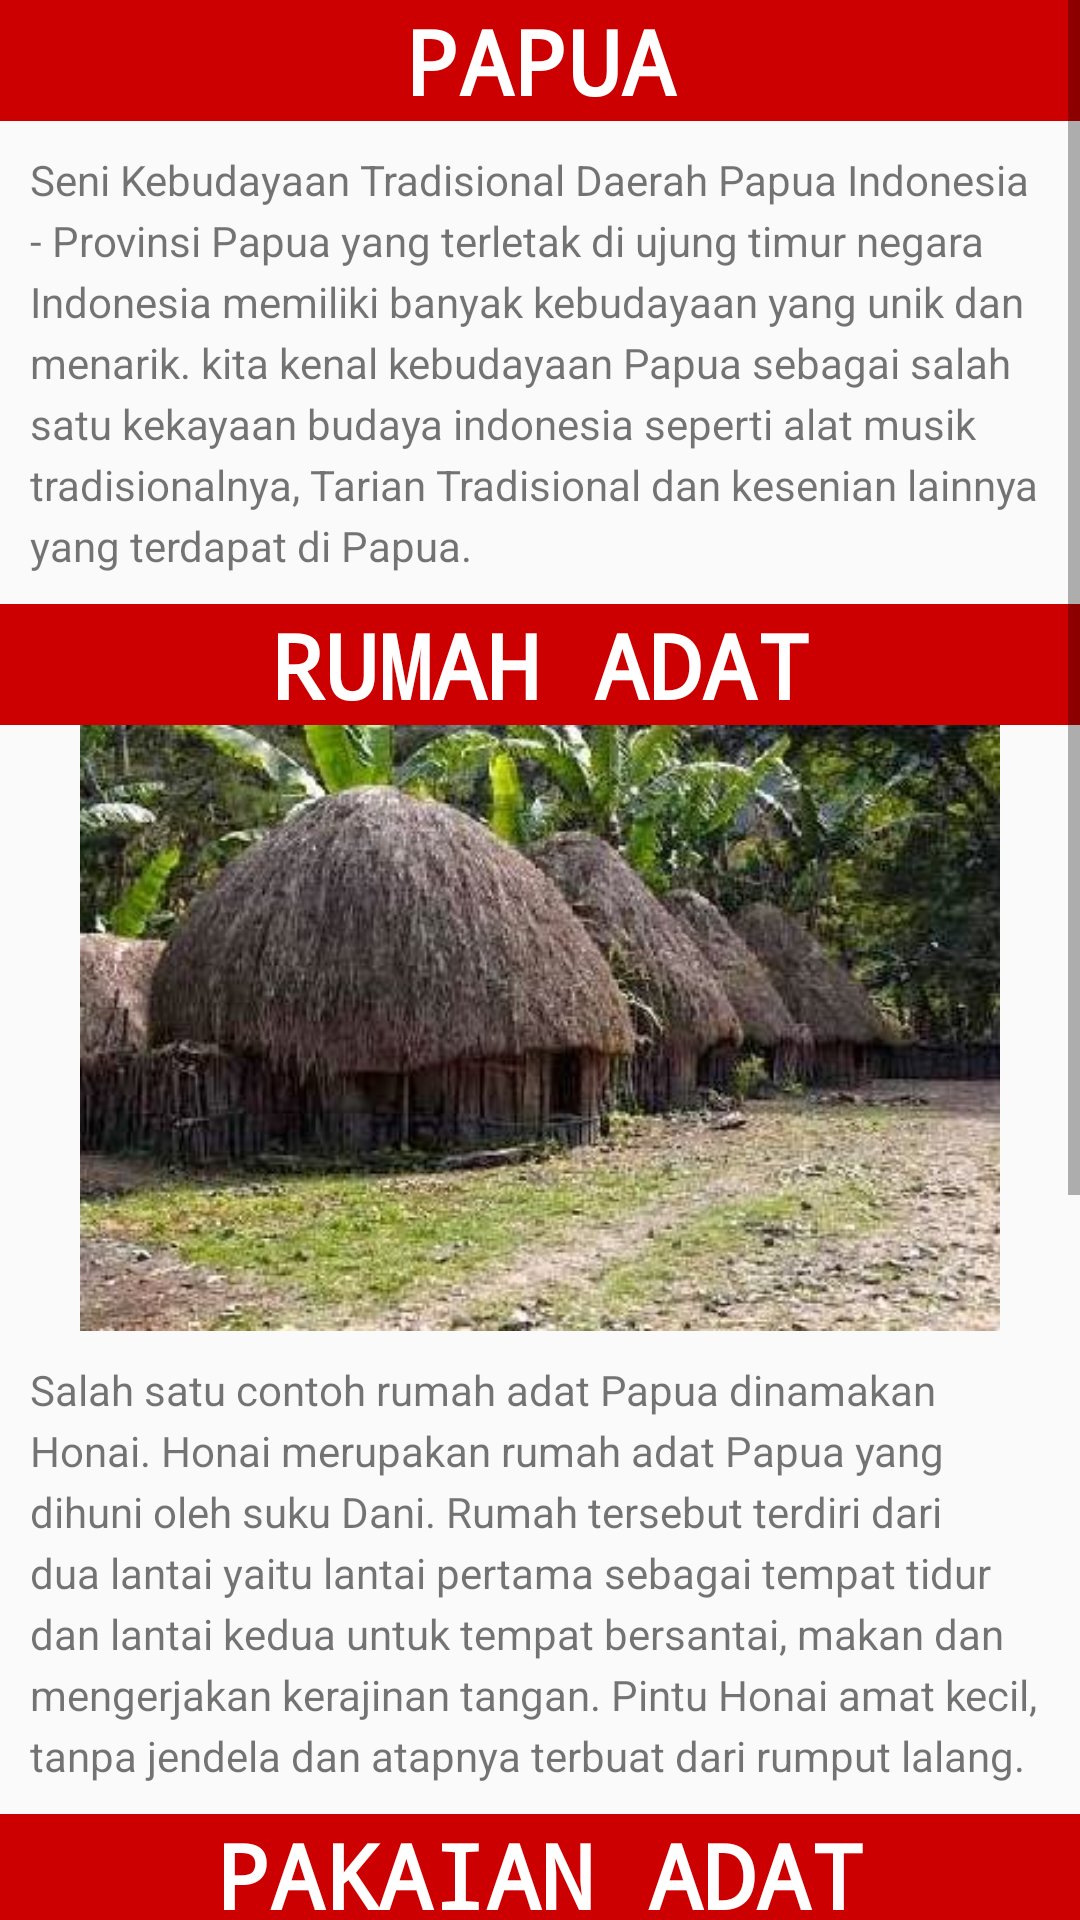

Produce the Android XML layout that renders to this screen, including the resource entries it uses.
<!-- AndroidManifest.xml: application theme AppTheme.NoActionBar -->
<!-- res/layout/papua.xml -->
<?xml version="1.0" encoding="utf-8"?>
<ScrollView
    xmlns:android="http://schemas.android.com/apk/res/android"
    xmlns:app="http://schemas.android.com/apk/res-auto"
    android:layout_width="match_parent"
    android:layout_height="match_parent">

    <LinearLayout xmlns:android="http://schemas.android.com/apk/res/android"
        xmlns:app="http://schemas.android.com/apk/res-auto"
        android:layout_width="match_parent"
        android:layout_height="match_parent"
        android:orientation="vertical">

        <TextView
            android:id="@+id/textView13"
            android:layout_width="match_parent"
            android:layout_height="wrap_content"
            android:layout_alignParentLeft="true"
            android:layout_alignParentStart="true"
            android:layout_alignParentTop="true"
            android:background="@android:color/holo_red_dark"
            android:fontFamily="monospace"
            android:text="Papua"
            android:textAlignment="center"
            android:textAllCaps="true"
            android:textColor="@android:color/background_light"
            android:textSize="30sp"
            android:textStyle="bold" />

        <TextView
            android:id="@+id/textView15"
            android:layout_width="match_parent"
            android:layout_height="wrap_content"
            android:layout_alignParentBottom="true"
            android:layout_centerHorizontal="true"
            android:layout_margin="10dp"
            android:lineSpacingExtra="4sp"
            android:text="Seni Kebudayaan Tradisional Daerah Papua Indonesia - Provinsi Papua yang terletak di ujung timur negara Indonesia memiliki banyak kebudayaan yang unik dan menarik. kita kenal kebudayaan Papua sebagai salah satu kekayaan budaya indonesia seperti alat musik tradisionalnya, Tarian Tradisional dan kesenian lainnya yang terdapat di Papua."
            android:textSize="14sp" />

        <TextView
            android:id="@+id/textView3"
            android:layout_width="match_parent"
            android:layout_height="wrap_content"
            android:layout_alignParentLeft="true"
            android:layout_alignParentStart="true"
            android:layout_alignParentTop="true"
            android:background="@android:color/holo_red_dark"
            android:fontFamily="monospace"
            android:text="Rumah Adat"
            android:textAlignment="center"
            android:textAllCaps="true"
            android:textColor="@android:color/background_light"
            android:textSize="30sp"
            android:textStyle="bold" />

        <ImageView
            android:id="@+id/imageView4"
            android:layout_width="wrap_content"
            android:layout_height="202dp"
            android:layout_alignLeft="@+id/textView7"
            android:layout_alignStart="@+id/textView7"
            android:layout_alignTop="@+id/textView4"
            app:srcCompat="@drawable/rumahadat_papua" />

        <TextView
            android:id="@+id/textView4"
            android:layout_width="match_parent"
            android:layout_height="wrap_content"
            android:layout_alignParentBottom="true"
            android:layout_centerHorizontal="true"
            android:layout_margin="10dp"
            android:lineSpacingExtra="4sp"
            android:text="Salah satu contoh rumah adat Papua dinamakan Honai. Honai merupakan rumah adat Papua yang dihuni oleh suku Dani. Rumah tersebut terdiri dari dua lantai yaitu lantai pertama sebagai tempat tidur dan lantai kedua untuk tempat bersantai, makan dan mengerjakan kerajinan tangan. Pintu Honai amat kecil, tanpa jendela dan atapnya terbuat dari rumput lalang."
            android:textSize="14sp" />

        <TextView
            android:id="@+id/textView7"
            android:layout_width="match_parent"
            android:layout_height="wrap_content"
            android:layout_alignLeft="@+id/textView11"
            android:layout_alignParentBottom="true"
            android:layout_alignStart="@+id/textView11"
            android:background="@android:color/holo_red_dark"
            android:fontFamily="monospace"
            android:text="Pakaian Adat"
            android:textAlignment="center"
            android:textAllCaps="true"
            android:textColor="@android:color/background_light"
            android:textSize="30sp"
            android:textStyle="bold" />

        <ImageView
            android:id="@+id/imageView"
            android:layout_width="match_parent"
            android:layout_height="202dp"
            android:layout_alignLeft="@+id/textView7"
            android:layout_alignStart="@+id/textView7"
            android:layout_alignTop="@+id/textView4"
            app:srcCompat="@drawable/pakaianadat_papua" />

        <TextView
            android:id="@+id/textView11"
            android:layout_width="match_parent"
            android:layout_height="wrap_content"
            android:layout_alignParentLeft="true"
            android:layout_alignParentStart="true"
            android:layout_below="@+id/textView7"
            android:layout_margin="10dp"
            android:lineSpacingExtra="4sp"
            android:text="Pria Papua mengenakan pakaian adat berupa hiasan kepala, kalung yang terbuat dari gigi dan tulang hewan, kalung dari kerang, ikat pinggang dan sarung yang berumbai rumbai. Tombak beserta, tameng dengan hiasan yang khas ikut menyertai pakaian adatnya. Wanitanya memakai kalung dari kerang dan gigi binatang, hiasan pada lengan serta pakaian berumbai rumbai."
            android:textSize="14sp" />

    </LinearLayout>
</ScrollView>
<!-- resources referenced by this layout -->
<resources>
  <!-- drawable pakaianadat_papua: jpg bitmap (drawable, 45326 bytes) -->
  <!-- drawable rumahadat_papua: jpg bitmap (drawable, 39669 bytes) -->
  <style name="AppTheme.NoActionBar" parent="Theme.AppCompat.Light.NoActionBar">
          
          <item name="windowNoTitle">true</item>
          <item name="windowActionBar">false</item>
          <item name="android:windowFullscreen">true</item>
          <item name="android:windowContentOverlay">@null</item>
          <item name="colorPrimary">@color/colorPrimary</item>
          <item name="colorPrimaryDark">@color/colorPrimaryDark</item>
          <item name="colorAccent">@color/colorAccent</item>
      </style>
  <color name="colorPrimary">#3f51b5</color>
  <color name="colorPrimaryDark">#303F9F</color>
  <color name="colorAccent">#ff4040</color>
</resources>
